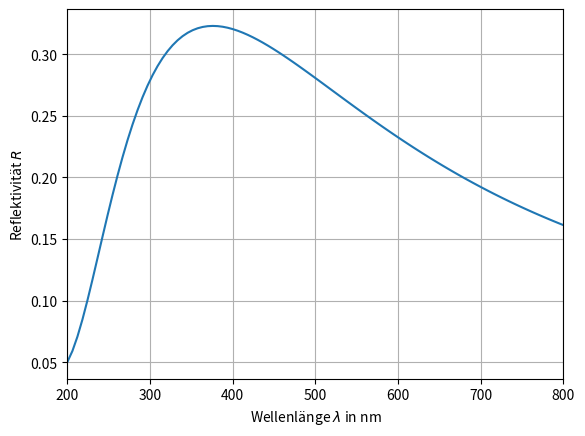

Here is the Python script that generated this plot:
import numpy as np
import matplotlib.pyplot as plt

# Konstanten
n0 = 1 # Luft
n1 = 2.35 # TiO2
n2 = 1.52 # Kronglas
d = 40 # [nm]

# Koeffizienten
r = lambda n1,n2: (n1-n2) / (n1+n2)
t = lambda n1,n2: -2*n1 / (n1+n2)

# Reflektivität
def R(l, max_depth=10):
    total_R = r(n0,n1)
    curr_A = t(n0,n1)
    curr_phase = 0
    for _ in range(max_depth):
        curr_A *= r(n1,n2)
        curr_phase = (curr_phase + 4*np.pi*d/l*n1) % (2*np.pi)
        total_R += curr_A*t(n1,n0) * np.cos(curr_phase)
        curr_A *= r(n1,n0)
    return total_R**2

# Plot
X = np.linspace(200,800,100)
Y = [R(x) for x in X]

plt.plot(X,Y)
plt.grid()
plt.xlim(200,800)
plt.xlabel("Wellenlänge $\\lambda$ in nm")
plt.ylabel("Reflektivität $R$")


# Erklärung für das Maximum:

# Trifft ein Lichtstrahl auf die Trennfläche zwischen Luft und Beschichtung 
# mit einer Phasenverschiebung von null, und ist die Dicke der Trennfläche 
# gerade $\frac\lambda4$ so ist die Reflektion bei Austritt aus der Beschichtung 
# aufgrund der zurückgelegten Strecke bei um $\pi$ Phasenverschoben, auch die 
# Transmission von $n_1$ nach $n_0$ führt zu einer Phasenverschiebung von $\pi$, 
# sodass bei dieser Konfiguration die Reflektion insgesammt um $2\pi$
# phasenverschoben ist und konstruktiv interferiert. Die $n$-te Reflektion 
# ist nach dem gleichem Schema um $n\cdot 2\pi$ phasenverschoben, es kommt 
# somit immer zur konstruktiven Interferenz und es handelt sich um ein Maximum.

# Damit die Dicke der Beschichtung tatsächlich $\frac\lambda4$ beträgt, müsste man 
# sie als $\frac\lambda{4n_1}$ wählen $(\approx 42.6 \mathrm{nm})$.
